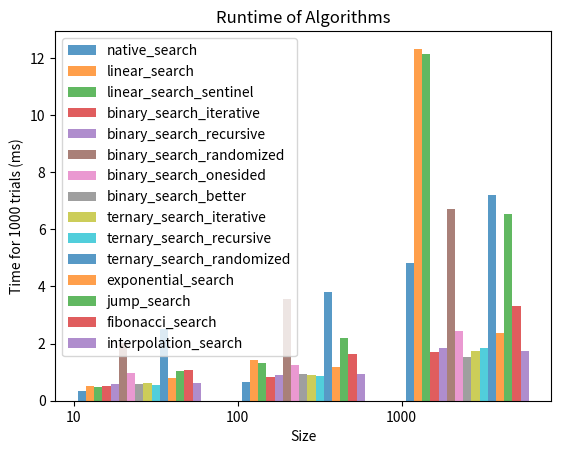

Write Python code to recreate this figure.
# Discrete Structures (CSCI220)
# Assignment6: Empirical Analysis of Search Algorithms


from random import randint
from matplotlib import pyplot as plt
import random
import pandas as pd
import time
import math


# [1] Define a function random_list(size) that  returns a sorted list of random numbers.
def random_list(n):
    numbers = [0] * n
    numbers[0] = randint(1, 10)
    for i in range(1, n):
        numbers[i] = numbers[i - 1] + randint(1, 10)
    return numbers


# [2] Define a function native_search(list, key) that wraps the built-in index function
def native_search(arr, key):
    return arr.index(key)


# [3] Define the following functions utilizing the code from the references provided.
# Ensure that signatures are consistent.:
def linear_search(arr, key):
    n = len(arr)
    for i in range(n):
        if arr[i] == key:
            return i
    return -1


def binary_search_iterative(arr, key):
    l, r = 0, len(arr) - 1
    while l <= r:
        mid = l + (r - l) // 2
        if arr[mid] == key:
            return mid
        elif arr[mid] < key:
            l = mid + 1
        else:
            r = mid - 1
    return -1


def binary_search_recursive_rec(arr, key, l, r):
    if r >= l:
        mid = l + (r - l) // 2
        if arr[mid] == key:
            return mid
        elif arr[mid] > key:
            return binary_search_recursive_rec(arr, key, l, mid - 1)
        else:
            return binary_search_recursive_rec(arr, key, mid + 1, r)
    else:
        return -1


def binary_search_recursive(arr, key):
    return binary_search_recursive_rec(arr, key, 0, len(arr) - 1)


def ternary_search_recursive_rec(arr, key, l, r):
    if r >= l:
        mid1 = l + (r - l) // 3
        mid2 = r - (r - l) // 3
        if arr[mid1] == key:
            return mid1
        if arr[mid2] == key:
            return mid2
        if key < arr[mid1]:
            return ternary_search_recursive_rec(arr, key, l, mid1 - 1)
        elif key > arr[mid2]:
            return ternary_search_recursive_rec(arr, key, mid2 + 1, r)
        else:
            return ternary_search_recursive_rec(arr, key, mid1 + 1, mid2 - 1)
    return -1


def ternary_search_recursive(arr, key):
    return ternary_search_recursive_rec(arr, key, 0, len(arr) - 1)


def binary_search_randomized_rec(arr, key, l, r):
    if r >= l:
        mid = randint(l, r)
        if arr[mid] == key:
            return mid
        if arr[mid] > key:
            return binary_search_randomized_rec(arr, key, l, mid - 1)
        else:
            return binary_search_randomized_rec(arr, key, mid + 1, r)
    return -1


def binary_search_randomized(arr, key):
    return binary_search_randomized_rec(arr, key, 0, len(arr) - 1)

# https://www.geeksforgeeks.org/ternary-search/
def ternary_search_iterative(arr, key):
    l = 0
    r = len(arr) - 1
    while r >= l:
        mid1 = l + (r - l) // 3
        mid2 = r - (r - l) // 3
        if arr[mid1] == key:
            return mid1
        if arr[mid2] == key:
            return mid2
        if key < arr[mid1]:
            r = mid1 - 1
        elif key > arr[mid2]:
            l = mid2 + 1
        else:
            l = mid1 + 1
            r = mid2 - 1
    return -1


def ternary_search_randomized_rec(arr, key, l, r):
    if r >= l:
        mid1 = randint(l, (l + r) // 2)
        mid2 = randint((l + r) // 2, r)
        if arr[mid1] == key:
            return mid1
        elif arr[mid2] == key:
            return mid2
        elif arr[mid1] > key:
            return ternary_search_randomized_rec(arr, key, l, mid1 - 1) # first part
        elif arr[mid2] < key:
            return ternary_search_randomized_rec(arr, key, mid2 + 1, r)  # Third part
        else:
            return ternary_search_randomized_rec(arr, key, mid1 + 1, mid2 - 1) # the seocnd part
    return -1


def ternary_search_randomized(arr, key):
    return ternary_search_randomized_rec(arr, key, 0, len(arr) - 1)


# Streamlined into the above functions
# [4] Add code to verify that the current search determines the correct position
# [5] Add code to time each of the search functions
# [6] Add code to run each search multiple times for different random keys


# https://www.geeksforgeeks.org/exponential-search
def exponential_search(arr, key):
    if arr[0] == key:
        return 0
    n = len(arr)
    i = 1
    while i<n and arr[i]<=key:
        i = i*2
    return binary_search_recursive_rec(arr, key, i//2, min(i, n-1))


# https://www.geeksforgeeks.org/jump-search
def jump_search(arr, key):
    n = len(arr)
    step = int(math.sqrt(n))
    prev = 0
    while arr[min(step,n)-1] < key:
        prev = step
        step +=int(math.sqrt(n))
        if prev >=n:
            return -1
    while arr[prev] < key:
        prev +=1
        if prev == min(step,n):
            return -1
    if arr[prev] == key:
        return prev
    return -1


# https://www.geeksforgeeks.org/fibonacci-search
def fibonacci_search(arr,key):
    n = len(arr)
    fibMMm2 = 0
    fibMMm1 = 1
    fibM = fibMMm2 + fibMMm1
    while fibM < n:
        fibMMm2 = fibMMm1
        fibMMm1 = fibM
        fibM = fibMMm2 + fibMMm1
    offset = -1
    while fibM > 1:
        i = min(offset + fibMMm2, n - 1)
        if arr[i] < key:
            fibM = fibMMm1
            fibMMm1 = fibMMm2
            fibMMm2 = fibM - fibMMm1
            offset = i
        elif arr[i] > key:
            fibM = fibMMm2
            fibMMm1 = fibMMm1 - fibMMm2
            fibMMm2 = fibM - fibMMm1
        else:
            return i
    if fibMMm1 and arr[n - 1] == key:
        return n - 1
    return -1

# https://www.geeksforgeeks.org/interpolation-search
def interpolation_search_rec(arr, key, l, r):
    if l == r:
        if arr[l] == key:
            return l
        else:
            return -1
    if l <= r and arr[l] <= key <= arr[r]:
        pos = l + int(((r - l) / (arr[r] - arr[l])) * (key - arr[l]))
        if arr[pos] == key:
            return pos
        if arr[pos] < key:
            return interpolation_search_rec(arr, key, pos + 1, r)
        if arr[pos] > key:
            return interpolation_search_rec(arr, key, l, pos - 1)
    return -1


def interpolation_search(arr, key):
    return interpolation_search_rec(arr, key, 0, len(arr)-1)


def linear_search_sentinel(arr, key):
    n = len(arr)
    last = arr[n-1]
    arr[n-1] = key
    i=0
    while arr[i] != key:
        i+=1
    arr[n-1] = last
    if (i<n-1) or (arr[n-1] == key):
        return i
    else:
        return -1


def linear_search_recursive_rec(arr, key, size):
    if size == 0:
        return -1
    elif arr[size-1] == key:
        return size -1
    return linear_search_recursive_rec(arr, key, size-1)


# def linear_search_recursive(arr, key):
#     return linear_search_recursive_rec(arr, key, )


def binary_search_onesided(arr, key):
    n = len(arr)
    lg = int(math.log2(n - 1)) + 1
    pos = 0
    for i in range(lg - 1, -1, -1):
        if arr[pos] == key:
            return pos
        new_pos = pos | (1 << i)
        if new_pos < n and arr[new_pos] <= key:
            pos = new_pos
    return pos if arr[pos] == key else -1


def binary_search_better(arr, key):
    l, r = 0, len(arr)-1
    while r-l >1:
        m = l+(r-l)//2
        if arr[m] <=key:
            l=m
        else:
            r=m
    if arr[l] == key:
        return l
    elif arr[r] == key:
        return r

# [7] Add code to plot the timings for the algorithms. See https://www.geeksforgeeks.org/matplotlib-tutorial/
def plot_times(dict_algs, sizes, trials, algs, file_name):
    alg_num = 0
    plt.xticks([j for j in range(len(sizes))], [str(size) for size in sizes])
    for alg in algs:
        alg_num += 1
        d = dict_algs[alg.__name__]
        x_axis = [j + 0.05 * alg_num for j in range(len(sizes))]
        y_axis = [d[i] for i in sizes]
        plt.bar(x_axis, y_axis, width=0.05, alpha=0.75, label=alg.__name__)
    plt.legend()
    plt.title("Runtime of Algorithms")
    plt.xlabel("Size")
    plt.ylabel(f"Time for {trials} trials (ms)")
    plt.savefig(file_name)
    plt.show()


# [8] Add code to print the timings in a table
def print_times(dict_algs):
    pd.set_option("display.max_rows", 500)
    pd.set_option("display.max_columns", 500)
    pd.set_option("display.width", 1000)
    df = pd.DataFrame.from_dict(dict_algs).T
    print(df)


# Use this code as a starting point for running the searches:
def run_algs(algs, sizes, trials):
    dict_algs = {}
    for alg in algs:
        dict_algs[alg.__name__] = {}
    for size in sizes:
        for alg in algs:
            dict_algs[alg.__name__][size] = 0
        for trial in range(1, trials + 1):
            arr = random_list(size)
            idx = random.randint(0, size - 1)
            key = arr[idx]
            for alg in algs:
                start_time = time.time()
                idx_found = alg(arr, key)
                end_time = time.time()
                if idx_found != idx:
                    print(alg.__name__, "wrong index found", arr, idx, idx_found)
                net_time = end_time - start_time
                dict_algs[alg.__name__][size] += 1000 * net_time
    return dict_algs


def main():
    sizes = [10, 100, 1000]
    searches = [native_search, linear_search,linear_search_sentinel, binary_search_iterative, binary_search_recursive,
                binary_search_randomized, binary_search_onesided, binary_search_better, ternary_search_iterative,
                ternary_search_recursive, ternary_search_randomized, exponential_search, jump_search, fibonacci_search,
                interpolation_search]
    trials = 1000
    dict_searches = run_algs(searches, sizes, trials)
    print_times(dict_searches)
    plot_times(dict_searches, sizes, trials, searches, "Assignment6.png")


if __name__ == "__main__":
    main()
